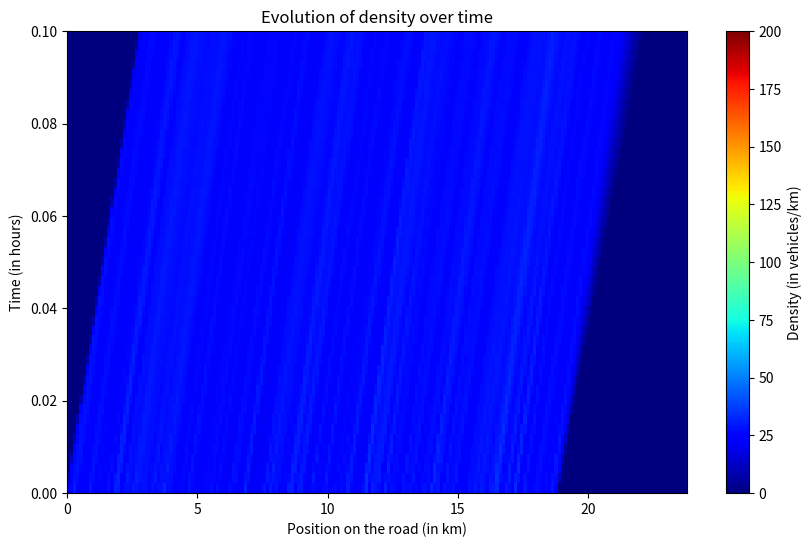
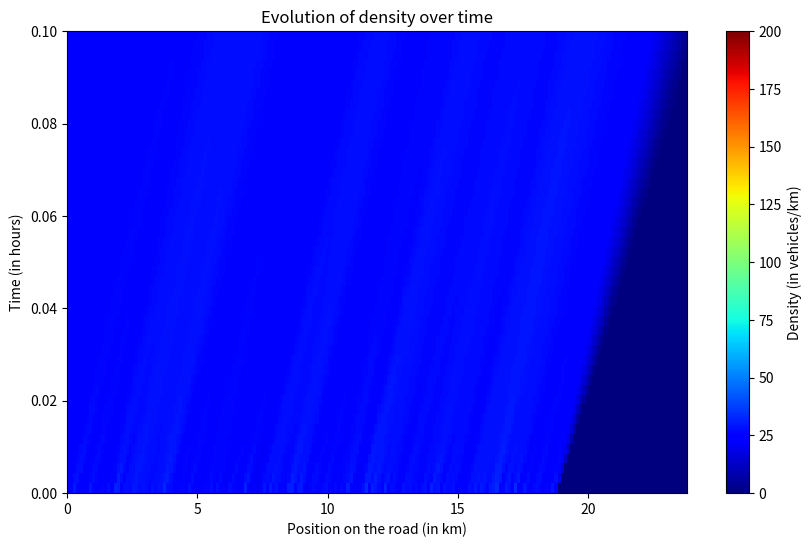

The script that saved these images, in order:
import matplotlib.pyplot as plt
import numpy as np
import random

#######################################################################
#                       Discrete Modelisation               
#######################################################################

'''
- T is a time in hour 
- v_max is a velocity in km/h 
- l is a length in km
- rho_max is a density in vehicle/km
- N is the number of vehicle
'''
T = 0.1 # 6 minutes 
v_max = 50 
l = 0.005 # 5 meters
rho_max = 1 / l
N = 500
time_actualisation = 5 / 3600
time_steps = int(T / time_actualisation) + 1
x_tab = np.zeros((N, time_steps))
for i in range(N):
    if i == 0:
         x_tab[i][0] = 0
    else:
        x_tab[i][0] = x_tab[i - 1][0] + random.uniform(5 * l, 10 * l)

def compute_speed(v_max, rho_max, rho):
    speed = v_max * (1 - rho / rho_max)
    return max(0, min(speed, v_max))

def discrete_model(N, time_actualisation, x_tab, time_steps):
    t_tab = np.linspace(0, T, time_steps)
    v_tab = np.zeros((N, time_steps))
    for i in range(N):
        if i == N - 1:
            v_tab[i][0] = v_max
        else:
            distance = x_tab[i + 1][0] - x_tab[i][0]
            v_tab[i][0] = compute_speed(v_max, rho_max, 1 / distance)
    t = 1
    while t < time_steps :
        for i in range(N):
            x_tab[i][t] = x_tab[i][t-1] + v_tab[i][t-1] * time_actualisation
        
        for i in range(N):
            if i == N - 1:  
                v_tab[i][t] = v_max
            else:
                distance = x_tab[i + 1][t] - x_tab[i][t]
                v_tab[i][t] = compute_speed(v_max, rho_max, 1 / distance)
        t += 1
    '''
    plt.figure(figsize=(10,6))
    for i in range(N):
        plt.plot(x_tab[i], t_tab, label = f'Position of vehicle {i+1}')
    plt.title('Evolution of vehicle positions over time')
    plt.xlabel('Position (in km)')
    plt.ylabel('Time (in hours)')
    plt.grid(True)
    plt.legend()
    plt.show()
    '''
    return x_tab


#######################################################################
#                       Continuous Modelisation               
#######################################################################

'''
- L is the length of the road in km
- nx is the number of spatial discretization points
- dx is the spatial step in km
- dt is the time step in hours, to satisfy the CFL condition we need dt <= dx / v_max 
- nt is the number of time steps
'''
L = x_tab[-1][0]+ v_max * T - x_tab[0][0]
nx = 200
dx = L / nx
dt = 0.9 * dx / v_max
nt = int(T / dt) + 1
x_init = x_tab[:, 0].copy()
x_min = x_init[0]
x_cell_edges = np.linspace(x_min, x_min + L, nx + 1)

def compute_mesh(x, nx, dx, x_min):
    '''
    Compute rho from a set of position x using geometric projection
    '''
    rho = np.zeros(nx)
    for i in range(N - 1):
        interval_left = x[i]
        interval_right = x[i + 1]
        rho_loc = 1.0 / (interval_right - interval_left)

        start_cell = max(0, min(nx - 1, int((interval_left - x_min) / dx)))
        end_cell = max(0, min(nx - 1, int((interval_right - x_min - 1e-12) / dx)))

        for j in range(start_cell, end_cell + 1):
            cell_left = x_cell_edges[j]
            cell_right = x_cell_edges[j + 1]
            overlap = max(0.0, min(cell_right, interval_right) - max(cell_left, interval_left))
            if overlap > 0:
                rho[j] += rho_loc * overlap / dx
    return rho

rho = compute_mesh(x_init, nx, dx, x_min)

def compute_rho_Greenshields(rho):
    return rho * compute_speed(v_max, rho_max, rho)

'''
- rho_c is the critical density on the road
- q_max is the maximum flux at rho_c
'''
rho_c = rho_max / 2
q_max = compute_rho_Greenshields(rho_c)


def compute_godunov_flux(rho_l, rho_r, rho_c, q_max):
    d_rho = compute_rho_Greenshields(rho_l) if rho_l <= rho_c else q_max
    s_rho = q_max if rho_r <= rho_c else compute_rho_Greenshields(rho_r)
    return min(d_rho, s_rho)


def continuous_model(rho = rho):
    rho_tab = np.zeros((nt, nx))
    rho_tab[0, :] = rho

    for ts in range(1, nt):
        rho_steps = np.zeros(nx)
        flux = np.zeros(nx + 1)

        flux[0] = compute_godunov_flux(rho[0], rho[0], rho_c, q_max)
        flux[-1] = compute_godunov_flux(rho[-1], rho[-1], rho_c, q_max)

        for xs in range(1, nx):
            flux[xs] = compute_godunov_flux(rho[xs - 1], rho[xs], rho_c, q_max)

        for xs in range(nx):
            rho_steps[xs] = rho[xs] - dt / dx * (flux[xs + 1] - flux[xs])

        rho_steps = np.clip(rho_steps, 0.0, rho_max)

        rho = rho_steps.copy()
        rho_tab[ts, :] = rho
    plt.figure(figsize=(10, 6))
    plt.imshow(rho_tab, aspect='auto', origin='lower', extent=[0, L, 0, T], cmap='jet', vmin=0, vmax=rho_max)
    plt.colorbar(label='Density (in vehicles/km)')
    plt.title('Evolution of density over time')
    plt.xlabel('Position on the road (in km)')
    plt.ylabel('Time (in hours)')
    plt.show()


if __name__ == '__main__':

    x_tab = discrete_model(N, time_actualisation, x_tab, time_steps)
    rho_discrete = np.zeros((nt, nx))
    rho_discrete[0, :] = rho
    for ts in range(1, nt):
        rho_discrete[ts, :] = compute_mesh(x_tab[:, ts], nx, dx, x_min)

    plt.figure(figsize=(10, 6))
    plt.imshow(rho_discrete, aspect='auto', origin='lower', extent=[0, L, 0, T], cmap='jet', vmin=0, vmax=rho_max)
    plt.colorbar(label='Density (in vehicles/km)')
    plt.title('Evolution of density over time')
    plt.xlabel('Position on the road (in km)')
    plt.ylabel('Time (in hours)')
    plt.show()

    continuous_model()
